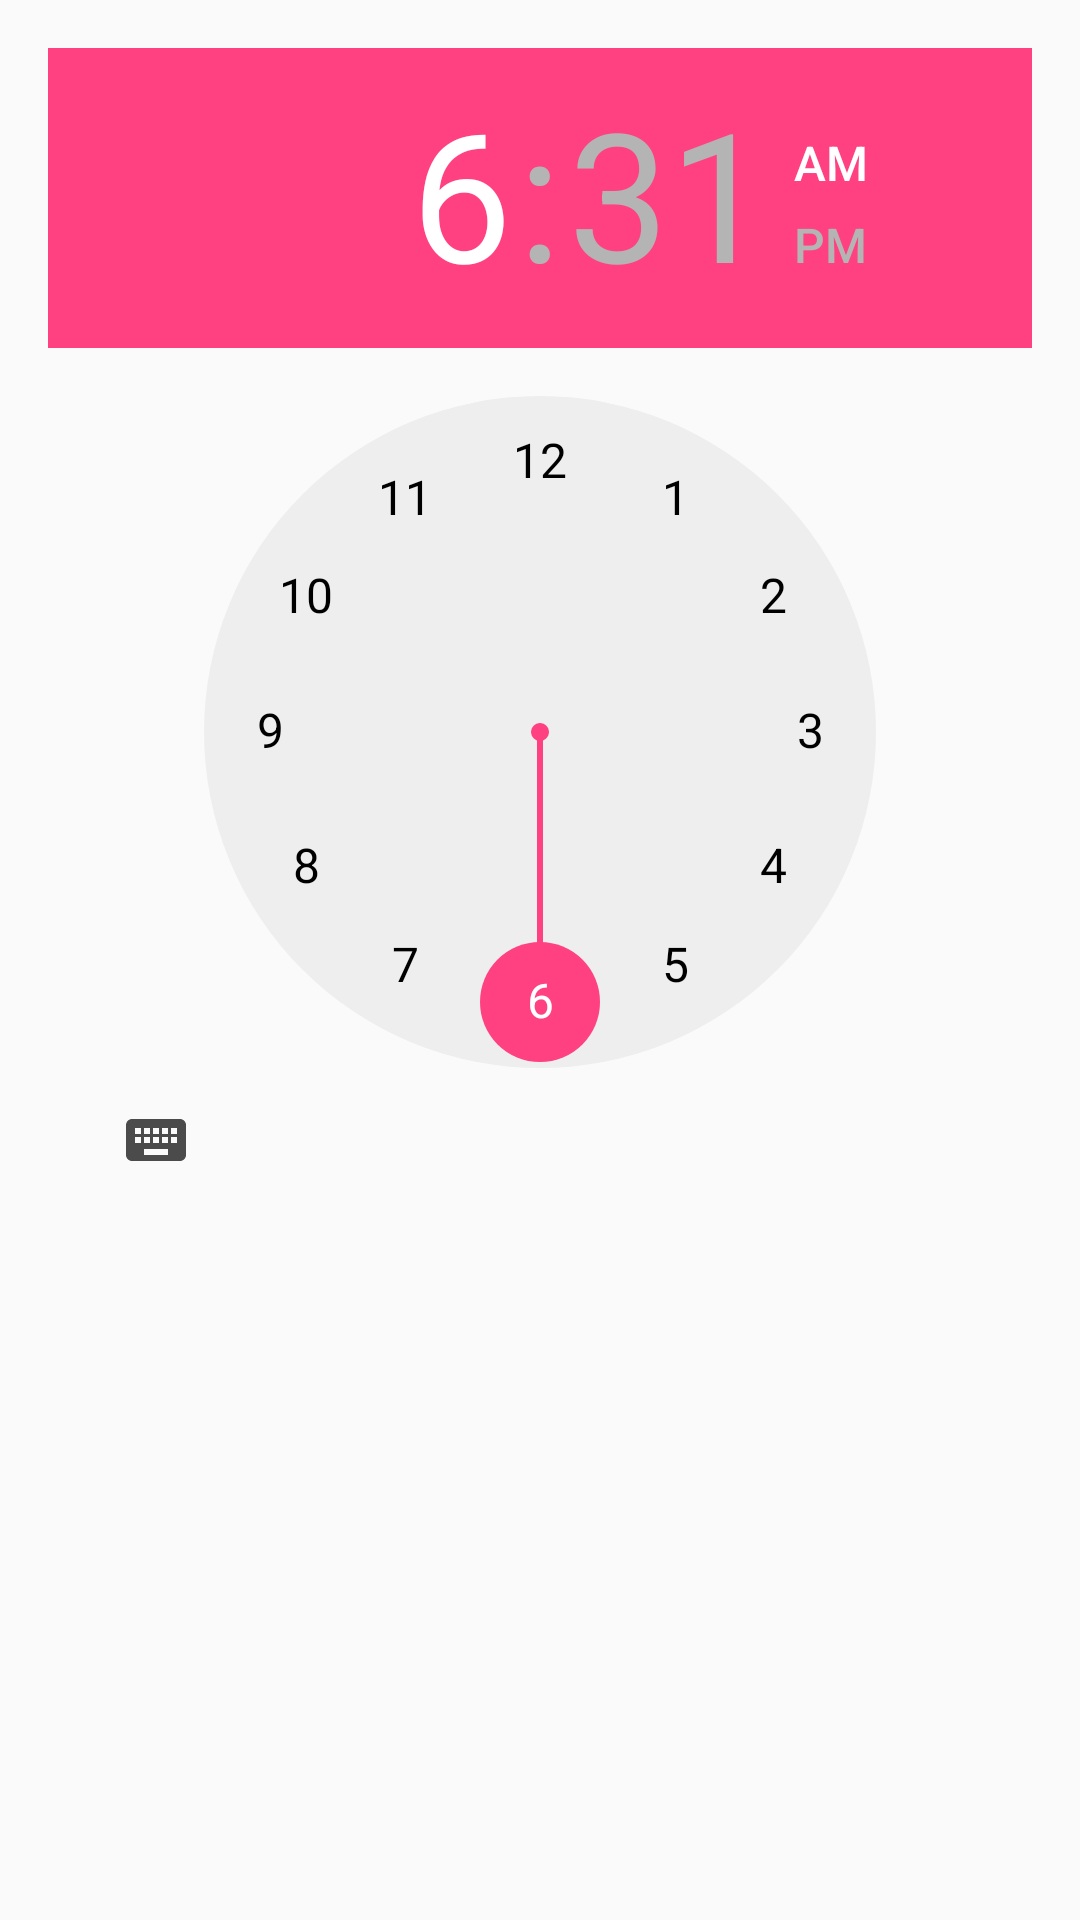

Layout XML and referenced resources for this Android screen:
<!-- AndroidManifest.xml: application theme AppTheme -->
<!-- res/layout/dialog_time.xml -->
<?xml version="1.0" encoding="utf-8"?>
<TimePicker
    xmlns:android="http://schemas.android.com/apk/res/android"
    android:layout_width="wrap_content"
    android:layout_height="wrap_content"
    android:id="@+id/dialog_date_timePicker"
    android:timePickerMode="clock"
    android:padding="16dp"
    >

</TimePicker>
<!-- resources referenced by this layout -->
<resources>
  <style name="AppTheme" parent="AppTheme.Base" />
  <style name="AppTheme.Base" parent="Base.Theme.AppCompat.Light">
          <item name="windowActionBar">false</item>
          <item name="windowNoTitle">true</item>
          
          <item name="android:navigationBarColor" tools:targetApi="21">@color/colorPrimaryDark</item>
          <item name="windowActionModeOverlay">true</item>
  
          <item name="colorPrimary">@color/colorPrimary</item>
          <item name="colorPrimaryDark">@color/colorPrimaryDark</item>
          <item name="colorAccent">@color/colorAccent</item>
          <item name="android:textColorPrimary">@color/textColorPrimary</item>
          <item name="android:textColorSecondary">@color/textColorSecondary</item>
          <item name="android:textColorPrimaryInverse">@color/textColorPrimaryInverse</item>
          <item name="android:textColorSecondaryInverse">@color/textColorSecondaryInverse</item>
  
          
          <item name="themedCardBackgroundColor">@color/textColorPrimaryInverse</item>
          <item name="themedCardHighlightColor">@color/colorPrimaryLight</item>
          <item name="themedDrawerBackgroundColor">@android:color/white</item>
  
          <item name="themedTextColorPrimary">@color/textColorPrimary</item>
          <item name="themedTextColorSecondary">@color/textColorSecondary</item>
          <item name="themedTextColorSecondaryLight">@color/textColorSecondaryLight</item>
          <item name="themedTextColorPrimaryInverse">@color/textColorPrimaryInverse</item>
          <item name="themedTextColorSecondaryInverse">@color/textColorSecondaryInverse</item>
          <item name="themedColorPrimary">@color/colorPrimary</item>
          <item name="themedColorPrimaryLight">@color/colorPrimaryLight</item>
          <item name="themedColorPrimaryDark">@color/colorPrimaryDark</item>
          <item name="themedColorAccent">@color/colorAccent</item>
  
      </style>
  <color name="colorPrimaryDark">#303F9F</color>
  <color name="colorPrimary">#3F51B5</color>
  <color name="colorAccent">#FF4081</color>
  <color name="textColorPrimary">#000000</color>
  <color name="textColorSecondary">#ff4b4b4b</color>
  <color name="textColorPrimaryInverse">#ffffff</color>
  <color name="textColorSecondaryInverse">#ffb4b4b4</color>
  <color name="colorPrimaryLight">#C5CAE9</color>
  <color name="textColorSecondaryLight">#ffcdcdcd</color>
</resources>
